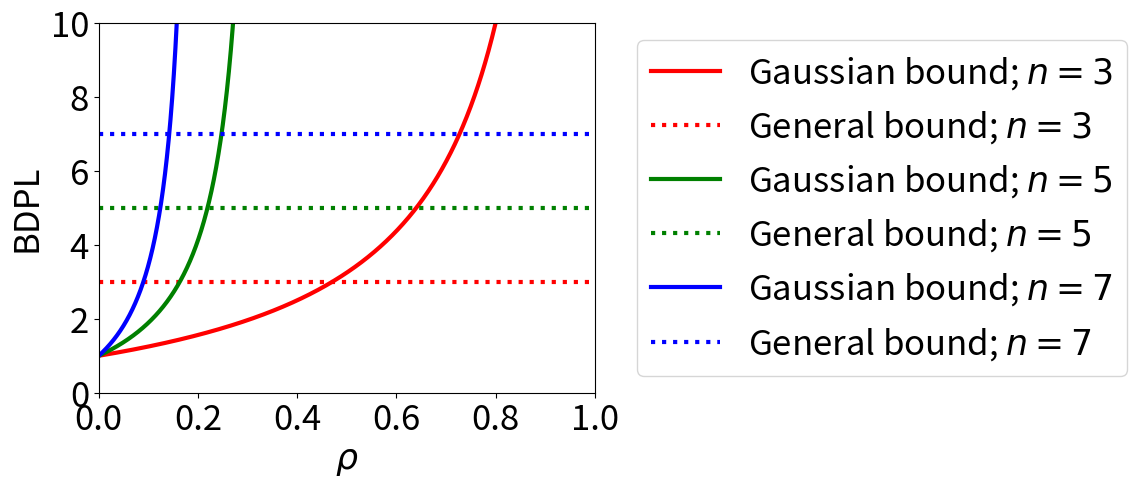
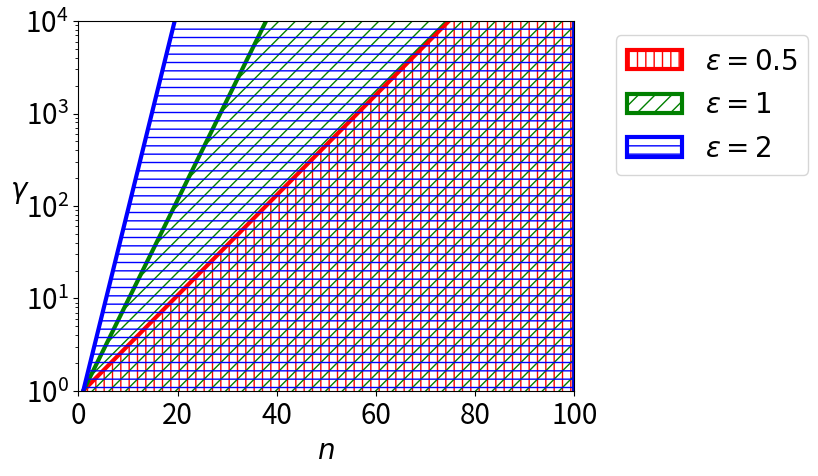
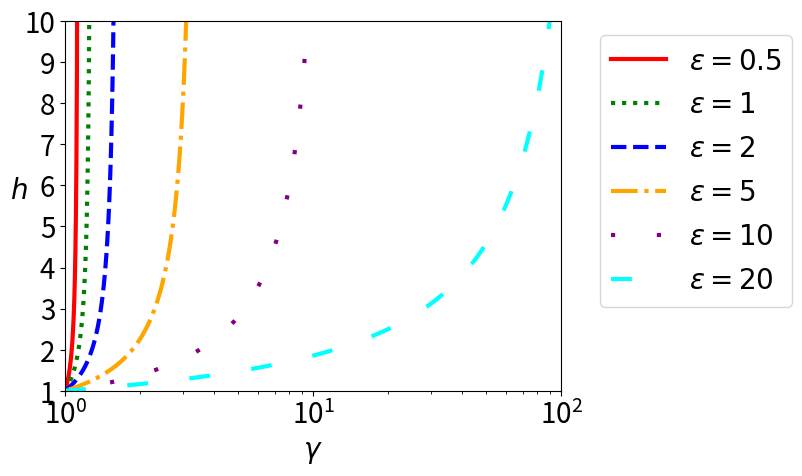
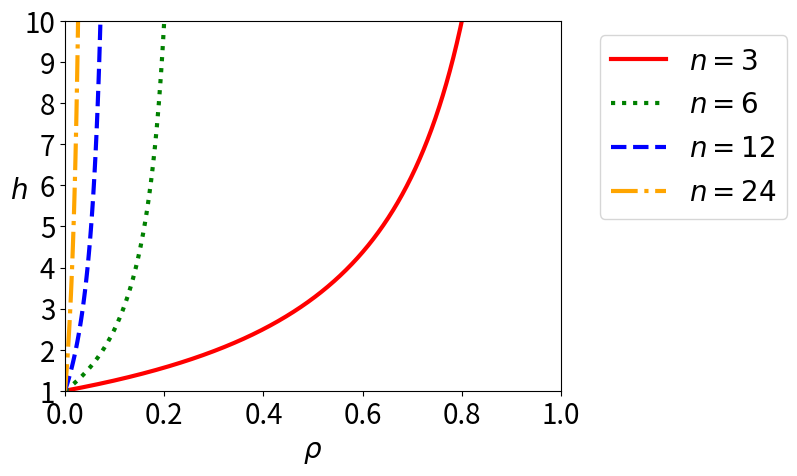

The script that saved these images, in order:
from matplotlib import pyplot as plt
import numpy as np

COLORS = ["red", "green", "blue", "orange", "purple", "cyan"]
MARKERS = ['x', '.', '+', '1']
LINES = ['solid', 'dotted', 'dashed', 'dashdot', (0, (1, 10)), (0, (5, 10))]
HATCHES = ['||', '//', '--']


def plot_setup(max_y, min_y=0.0, max_x=1.0, min_x=0.0, x_label='ρ', y_label='BDPL', y_rot='vertical', x_scale='linear',
               y_scale='linear', fontsize=20):
    plt.xlabel(x_label, fontsize=fontsize)
    plt.ylabel(y_label, fontsize=fontsize, rotation=y_rot)
    plt.xticks(fontsize=fontsize)
    plt.yticks(fontsize=fontsize)
    plt.yscale(y_scale)
    plt.xscale(x_scale)
    plt.ylim((min_y, max_y))
    plt.xlim((min_x, max_x))


# Return general bound for comparison with gaussian bound
def gaussian_general_bound(n, b_minus_a=1, d_privacy_eps=1):
    bdpls_old = n * b_minus_a * d_privacy_eps
    return [0.0, 1.0], [bdpls_old, bdpls_old]


# Return Gaussian bound
def gaussian_new_bound(n, b_minus_a=1, d_privacy_eps=1):
    max_rho = min(1.0, 1 / (n - 2))
    rhos = np.linspace(0.0, max_rho, 1000)
    bdpls = (((n / 2) ** 2 / ((1 / rhos) - n + 2)) + 1) * b_minus_a * d_privacy_eps

    return rhos, bdpls


# Plot Gaussian bound and general bound
def gaussian_bounds(ns, max_y, b_minus_a=1, d_privacy_eps=1, legend=False, save=False):
    max_rho = 1.0 / (np.amin(np.array(ns)) - 2)
    plot_setup(max_y, max_x=max_rho, x_label="$\\rho$", y_label="BDPL", fontsize=25)

    for i, n in enumerate(ns):
        new_xs, new_ys = gaussian_new_bound(n, b_minus_a, d_privacy_eps)
        plt.plot(new_xs, new_ys, color=COLORS[i], linestyle=LINES[0], linewidth=3, label=f'Gaussian bound; $n = {int(n)}$')
        old_xs, old_ys = gaussian_general_bound(n, b_minus_a, d_privacy_eps)
        plt.plot(old_xs, old_ys, color=COLORS[i], linestyle=LINES[1], linewidth=3, label=f'General bound; $n = {int(n)}$')

    if legend:
        plt.legend(fontsize=25, bbox_to_anchor=(1.05, 1.0))
    if save:
        plt.savefig(f'figures/gaussian_bound_ns_{ns}.pdf', bbox_inches='tight')
    plt.show()


def markov_bounds_new(max_y, legend=False, save=False):
    plot_setup(max_y, min_y=1, max_x=5, y_scale='log', x_label='DP leakage', y_label='BDP leakage', fontsize=25)

    gammas = [5, 10, 50, 100]
    n = 100

    epsilons = np.linspace(0, 5, 1000)
    general_bound = epsilons * n
    plt.plot(epsilons, general_bound, color=COLORS[0], linestyle=LINES[0], linewidth=3, label='General bound')

    for i, gamma in enumerate(gammas):
        markov_chain_bound = epsilons + 4 * np.log(gamma)
        plt.plot(epsilons, markov_chain_bound, color=COLORS[i+1], linestyle=LINES[i+1], linewidth=3,
                 label=f'Markov chain bound; γ = {gamma}')

    if legend:
        plt.legend(loc="upper center", bbox_to_anchor=(1.75, 1.0), fontsize=20)
    if save:
        plt.savefig(f'figures/markov_bounds_compared.pdf', bbox_inches='tight')
    plt.show()


# Minimum probability beta of a high error for a BDP algorithm for arbitrary data distribution
def arbitrary_utility(save=False):
    plot_setup(1.0, min_y=0.001, max_x=5.0, min_x=0, x_label='ε', y_label='β', y_scale='log', y_rot='horizontal')

    bdp_epsilons = np.linspace(0.0, 5.0, 1000)
    betas = 1.0 / (np.exp(bdp_epsilons) + 1)

    plt.plot(bdp_epsilons, betas, color=COLORS[0], linewidth=3)
    if save:
        plt.savefig(f'figures/arbitrary_bound.pdf', bbox_inches='tight')
    plt.show()


# Markov chain bound and general bound compared
def markov_bounds(ns, dp_epsilon):
    plot_setup(max_y=45, max_x=100, min_x=1, x_label="ratio of maximum and minimum transition probability",
               y_label="BDPL", x_scale="log")

    ratios = np.linspace(1.0, 100.0, 1000)
    new_bound = dp_epsilon + 4 * np.log(ratios)
    plt.plot(ratios, new_bound)

    for n in ns:
        plt.plot([1, 100], [n * dp_epsilon, n * dp_epsilon], label=f"general bound for n = {n}")

    plt.legend()
    plt.show()


# Values of n and ratio γ where the new Markov chain bound improves over general bound.
def markov_new_bound_better(dp_epsilons, max_n=100, save=False):
    plot_setup(max_y=10000, min_y=1, max_x=max_n, min_x=0, x_label='$n$', y_label='$\\gamma$', y_scale='log', y_rot='horizontal')

    ns = np.linspace(1, max_n, 1000)
    for i, dp_epsilon in enumerate(dp_epsilons):
        alphas = np.exp(((ns - 1)/4) * dp_epsilon)
        plt.fill_between(ns, alphas, facecolor='none', hatch=HATCHES[i], edgecolor=COLORS[i], linewidth=3, label=f'$\\varepsilon = {dp_epsilon}$')

    plt.legend(fontsize=20, bbox_to_anchor=(1.5, 1.0))
    if save:
        plt.savefig(f'figures/markov_bound_improvement_epsilons_{dp_epsilons}.pdf', bbox_inches='tight')
    plt.show()


# Maximum transition probability ratio γ so that Markov chain bound is only h times worse than DP privacy budget
def markov_utility(dp_epsilons, save=False):
    plot_setup(max_y=100, min_y=1, max_x=10, min_x=1, x_label='h', y_label='γ', y_rot='horizontal', y_scale='log')

    hs = np.linspace(1, 10, 1000)
    for i, dp_epsilon in enumerate(dp_epsilons):
        gammas = np.exp(dp_epsilon * (hs - 1)/(4 * hs))
        plt.plot(hs, gammas, linestyle=LINES[i], color=COLORS[i], label=f"ε = {dp_epsilon}")

    plt.legend(fontsize=15, loc='upper right')
    if save:
        plt.savefig(f'figures/markov_utility_eps_{dp_epsilons}.pdf', bbox_inches='tight')
    plt.show()

def markov_utility_reverse_axes(dp_epsilons, save=False):
    plot_setup(max_y=10, min_y=1, max_x=100, min_x=1, x_label='$\\gamma$', y_label='$h$', y_rot='horizontal', x_scale='log')

    gammas = np.logspace(0, 2, 1000)
    for i, dp_epsilon in enumerate(dp_epsilons):
        hs = 1. / (1. - (4 * np.log(gammas) / dp_epsilon))
        hs = hs[hs >= 0]
        plt.plot(gammas[:len(hs)], hs, linestyle=LINES[i], color=COLORS[i], linewidth=3, label=f"$\\varepsilon = {dp_epsilon}$")


    plt.legend(fontsize=20, bbox_to_anchor=(1.05, 1.0))
    if save:
        plt.savefig(f'figures/markov_utility_eps_{dp_epsilons}_reverse_axes.pdf', bbox_inches='tight')
    plt.show()

def gaussian_utility_reverse_axes(ns, save=False):
    plot_setup(max_y=10, min_y=1, max_x=1, min_x=0, x_label='$\\rho$', y_label='$h$', y_rot='horizontal')

    rhos = np.linspace(0, 1, 1000)
    for i, n in enumerate(ns):
        hs = (n ** 2 / (4 * ((1 / rhos) - n + 2))) + 1
        hs = hs[hs >= 0]
        plt.plot(rhos[:len(hs)], hs, linestyle=LINES[i], linewidth=3, color=COLORS[i], label=f'$n = {int(n)}$')

    plt.legend(fontsize=20, bbox_to_anchor=(1.05, 1.0))
    if save:
        plt.savefig(f'figures/gaussian_utility_reverse_axes.pdf', bbox_inches='tight')
    plt.show()

# alpha, beta accuracy of laplace algorithm for BDP for arbitrary correlation
def arbitrary_laplace(ms, beta, save=False):
    plot_setup(max_y=100, min_y=1, min_x=0, max_x=5, x_label='ε', y_label='α', y_scale='log', y_rot='horizontal')

    epsilons = np.linspace(0, 5, 1000)

    for i, m in enumerate(ms):
        alphas = np.log(1 / beta) * (m / epsilons)
        plt.plot(epsilons, alphas, linestyle=LINES[i], color='k', label=f"m = {m}")

    plt.legend(fontsize=15)
    if save:
        plt.savefig(f'figures/arbitrary_alpha_beta_{beta}_m_{ms}.pdf', bbox_inches='tight')
    plt.show()


# Probability beta of a large error for any BDP algorithm for arbitrary correlation
def arbitrary_prob_error_greater_than_half_dataset(save=False):
    plot_setup(max_y=1, min_y=0, max_x=5, min_x=0, x_label='ε', y_label='β', y_rot='horizontal')
    epsilons = np.linspace(0, 5, 1000)
    betas = np.exp(-epsilons/2)
    plt.plot(epsilons, betas, color=COLORS[0], linewidth=3)

    if save:
        plt.savefig(f'figures/arbitrary_counting_query_large_error.pdf', bbox_inches='tight')
    plt.show()


if __name__ == "__main__":
    SAVE = False

    gaussian_bounds([3, 5, 7], 10, legend=True, save=SAVE)

    markov_new_bound_better(dp_epsilons=[0.5, 1, 2], save=SAVE)

    markov_utility_reverse_axes(dp_epsilons=[0.5, 1, 2, 5, 10, 20], save=SAVE)

    gaussian_utility_reverse_axes(ns=[3, 6, 12, 24], save=SAVE)

    # Utility experiment results are directly plotted in the utility_experiment.py file
